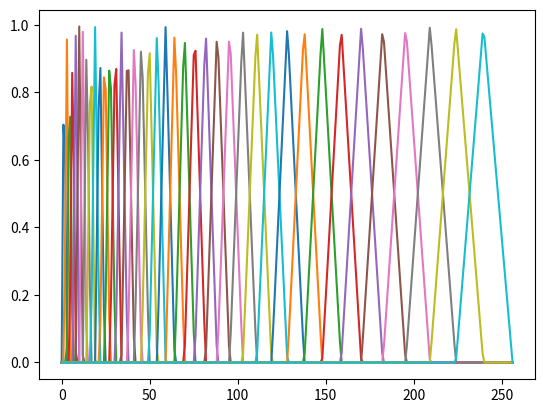
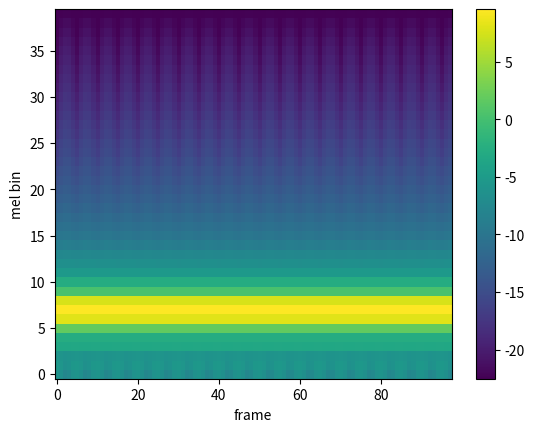

Recreate these plots in Python, in order.
import numpy as np
import matplotlib.pyplot as plt

#MelSpectrogram from scratch

#Normal Setup:
#frame_length = 400 samples = 25ms @ 16kHz
#hop_length = 160 samples = 10ms @ 16kHz
#overlapping: (400-160)/400 = 60%

#Split a 1D waveform into overlapping frames.
def frame(waveform: np.ndarray, frame_length: int, hop_length: int) -> np.ndarray:
    T = len(waveform)
    n_frames = 1 + (T - frame_length) // hop_length

    frames = np.zeros((n_frames, frame_length), dtype = waveform.dtype)
    for i in range(n_frames):
        start = i*hop_length
        end = i*hop_length + frame_length
        frames[i] = waveform[start : end]
    return frames

#Window function Hanning window
def window(frames: np.ndarray, window_type: str = "hann") -> np.ndarray:
    N = frames.shape[1]
    if window_type == "hann":
        n = np.arange(N)
        w = 0.5 * (1 - np.cos(2 * np.pi * n / (N - 1)))
        w = w.astype(frames.dtype)
    else:
        raise ValueError(f"Unsupported window type: {window_type!r}")
    
    return frames * w
    
#Short time fourier transform
def stft(waveform: np.ndarray, n_fft: int = 512, hop_length: int = 160, win_length: int = 400) -> np.ndarray:
    frames = frame(waveform, win_length, hop_length)

    frames = window(frames)

    padded = np.zeros((frames.shape[0], n_fft), dtype=frames.dtype)
    padded[:, :win_length] = frames

    spectrum = np.fft.rfft(padded, axis=1).astype(np.complex64)

    return spectrum

#Melspectrogram
def hz_to_mel(f):
    mel = 2595 * np.log10(1 + f / 700)
    return mel
    
def mel_to_hz(m):
    hz = 700 * (10**(m / 2595) - 1)
    return hz

def mel_filterbank(sr: int, n_fft: int, n_mels: int, f_min: float = 0.0, f_max: float | None = None) -> np.ndarray:
    low_mel = hz_to_mel(0)
    high_mel = hz_to_mel(sr/2)
    fb = np.zeros((n_mels, n_fft // 2 + 1), dtype = np.float32)
    mel_points = np.linspace(low_mel, high_mel, n_mels + 2)

    #mel -> Hz -> FFT
    hz_points = mel_to_hz(mel_points)
    bins = hz_points * n_fft / sr

    #for each triangle i
    for i in range (n_mels):
        f_left = bins[i]
        f_center = bins[i+1]
        f_right = bins[i+2]
    
        #for every FFT bin k, fb[i, k]
        for k in range(n_fft // 2+1):
            if k < f_left:
                fb[i, k] = 0.0
            elif k < f_center:
                fb[i, k] = (k - f_left) / (f_center - f_left)
            elif k < f_right:
                fb[i, k] = (f_right - k) / (f_right - f_center)
            else:
                fb[i, k] = 0.0

    return fb

def log_mel_spectrogram(
        waveform: np.ndarray,
        sr: int = 16000,
        n_fft: int = 512,
        hop_length: int = 160,
        win_length: int = 400,
        n_mels: int = 40,
        eps: float = 1e-10,
) -> np.ndarray:
    thestft = stft(waveform, n_fft, hop_length, win_length)
    power_spec = np.abs(thestft)**2
    mel_fb = mel_filterbank(sr, n_fft, n_mels)
    mel_spec = power_spec @ mel_fb.T
    log_mel = np.log(mel_spec + eps)

    return log_mel

if __name__ == "__main__":
    x = np.arange(16000, dtype=np.float32)
    f = frame(x, 400, 160)
    print(f.shape)      #Expected (98, 400)
    print(f[0, :3])     #Expected [0. 1. 2.]
    print(f[1, :3])     #Expected [160. 161. 162.]
    print(f[-1, -1])    #Expected 15919

    # 0 by default
    N = 400
    n = np.arange(N)
    w = 0.5 * (1 - np.cos(2 * np.pi * n / (N - 1)))
    print(w[0], w[-1], w[(N-1)//2])      # → 0.0, 0.0, ≈1.0

    # windowing
    ones = np.ones((1, 400), dtype=np.float32)
    wf = window(ones)
    print(wf[0, 0], wf[0, -1])           # → 0.0, 0.0
    print(wf[0, 199], wf[0, 200])        # → ≈1.0, ≈1.0 (中点附近)

    # dtype 
    print(wf.dtype)                       # → float32 ✓ (修之前会是 float64)

    #stft
    S = stft(np.arange(16000, dtype=np.float32))
    print(S.shape) # Expected (98, 257)
    print(S.dtype) # Expected complex64/complex128

    print(hz_to_mel(0))
    print(mel_to_hz(hz_to_mel(1000)))

    fb = mel_filterbank(16000, 512, 40)
    plt.plot(fb.T)
    plt.show()

    #mel-spectrogram (Shape Inspect)
    x = np.random.randn(16000).astype(np.float32)
    log_mel = log_mel_spectrogram(x)
    print(log_mel.shape) # (98, 40)
    print(log_mel.dtype) # float32

    #signal visualization
    t = np.arange(16000) / 16000
    sine = np.sin(2 * np.pi * 440 * t).astype(np.float32)
    log_mel = log_mel_spectrogram(sine)
    plt.imshow(log_mel.T, origin='lower', aspect='auto')
    plt.xlabel('frame') 
    plt.ylabel('mel bin')
    plt.colorbar()
    plt.show()
